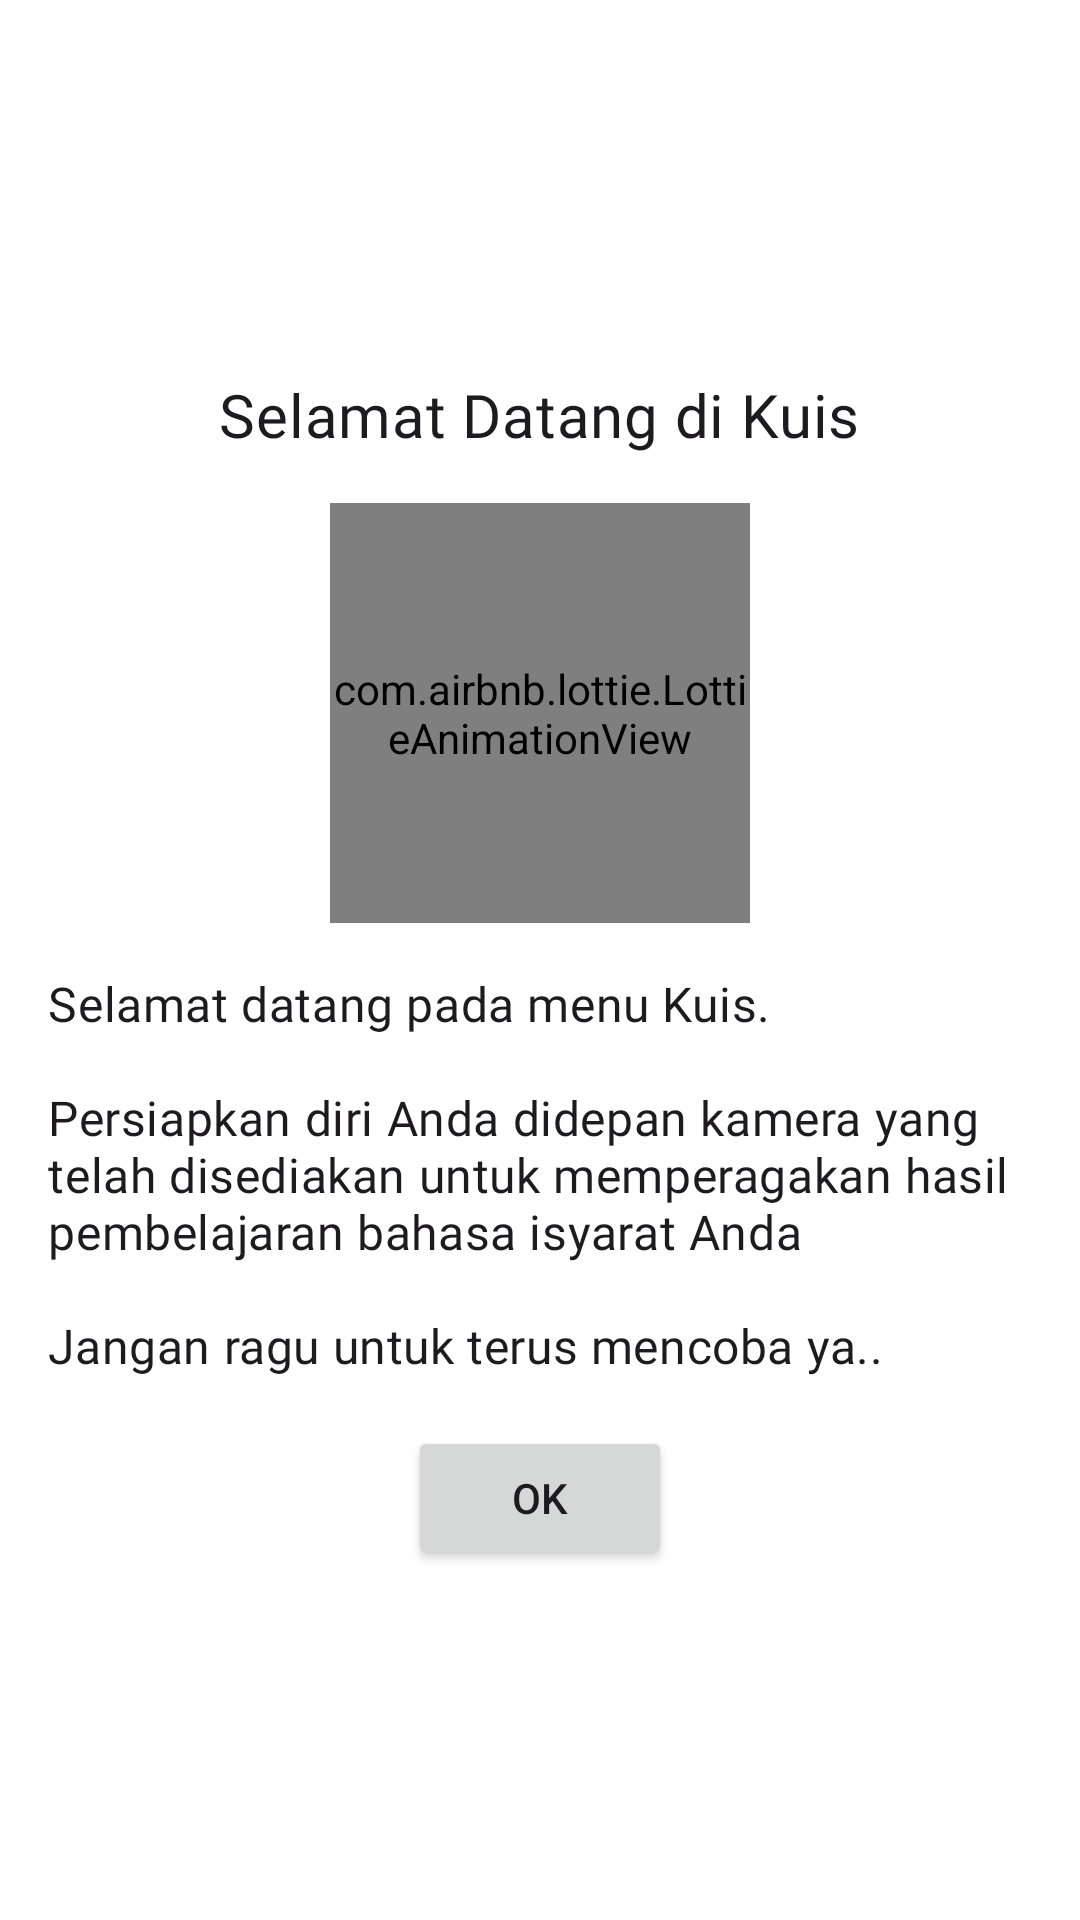

This screen was rendered from an Android layout file. Write that file and the resources it references.
<!-- AndroidManifest.xml: application theme Theme.MyApplication -->
<!-- res/layout/dialog_quiz_introduce.xml -->
<?xml version="1.0" encoding="utf-8"?>
<LinearLayout xmlns:android="http://schemas.android.com/apk/res/android"
    xmlns:app="http://schemas.android.com/apk/res-auto"
    android:id="@+id/dialog_layout"
    android:layout_width="match_parent"
    android:background="@color/md_theme_light_onPrimary"
    android:layout_height="wrap_content"
    android:gravity="center"
    android:orientation="vertical">

    <TextView
        android:id="@+id/dialog_title"
        android:layout_width="wrap_content"
        android:layout_height="wrap_content"
        android:layout_margin="16dp"
        android:fontFamily="@font/geologica_regular"
        android:text="Selamat Datang di Kuis"
        android:textAlignment="center"
        android:textAppearance="@style/TextAppearance.MaterialComponents.Headline6" />

    <com.airbnb.lottie.LottieAnimationView
        android:id="@+id/animation_view"
        app:lottie_autoPlay="true"
        app:lottie_rawRes="@raw/camera_pop_up"
        android:layout_width="140dp"
        android:layout_height="140dp" />

    <TextView
        android:id="@+id/dialog_content"
        android:layout_width="wrap_content"
        android:layout_height="wrap_content"
        android:layout_margin="16dp"
        android:textSize="16sp"
        android:fontFamily="@font/geologica_regular"
        android:text="@string/panduan_quiz_2"
        android:textAppearance="@style/TextAppearance.MaterialComponents.Headline6" />


    <Button
        android:id="@+id/ok_button"
        android:layout_width="wrap_content"
        android:layout_height="wrap_content"
        android:layout_marginBottom="8dp"
        android:text="OK" />

</LinearLayout>
<!-- resources referenced by this layout -->
<resources>
  <color name="md_theme_light_onPrimary">#FFFFFF</color>
  <string name="panduan_quiz_2">Selamat datang pada menu Kuis. \n\nPersiapkan diri Anda didepan kamera yang telah disediakan untuk memperagakan hasil pembelajaran bahasa isyarat Anda \n\nJangan ragu untuk terus mencoba ya..</string>
  <color name="md_theme_light_primary">#6750A4</color>
  <color name="md_theme_light_primaryContainer">#EADDFF</color>
  <color name="md_theme_light_onPrimaryContainer">#2A2F6A</color>
  <color name="md_theme_light_secondary">#625B71</color>
  <color name="md_theme_light_onSecondary">#FFFFFF</color>
  <color name="md_theme_light_secondaryContainer">#BEB1F9</color>
  <color name="md_theme_light_onSecondaryContainer">#1D192B</color>
  <color name="md_theme_light_tertiary">#7D5260</color>
  <color name="md_theme_light_onTertiary">#FFFFFF</color>
  <color name="md_theme_light_tertiaryContainer">#FFD8E4</color>
  <color name="md_theme_light_onTertiaryContainer">#31111D</color>
  <color name="md_theme_light_error">#B3261E</color>
  <color name="md_theme_light_onError">#FFFFFF</color>
  <color name="md_theme_light_errorContainer">#F9DEDC</color>
  <color name="md_theme_light_onErrorContainer">#410E0B</color>
  <color name="md_theme_light_outline">#79747E</color>
  <color name="md_theme_light_background">#FFFBFE</color>
  <color name="md_theme_light_onBackground">#1C1B1F</color>
  <color name="md_theme_light_surface">#FFFBFE</color>
  <color name="md_theme_light_onSurface">#1C1B1F</color>
  <color name="md_theme_light_surfaceVariant">#DCD6F7</color>
  <color name="md_theme_light_onSurfaceVariant">#49454F</color>
  <color name="md_theme_light_inverseSurface">#313033</color>
  <color name="md_theme_light_inverseOnSurface">#F4EFF4</color>
  <color name="md_theme_light_inversePrimary">#D0BCFF</color>
</resources>
